Run: headless pygame with SDL's dummy video driver; simulated clock (each Clock.tick advances the game by its frame time, no real sleeping); random seed 0; keys injected as events and as key.get_pressed() state; no mouse input.
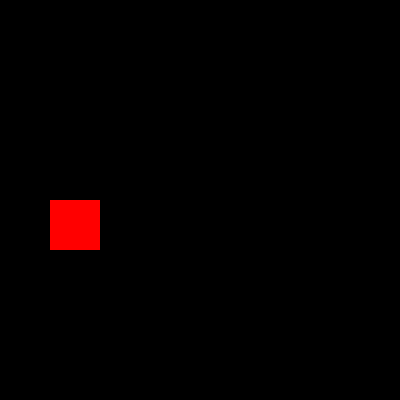
Frame 1 of 4 · flips 1–60 · no input
Frame 2 of 4 · flips 61–180 · tapped SPACE, RETURN · held RIGHT (→), D · screen unchanged from frame 1, image omitted
Frame 3 of 4 · flips 181–300 · held DOWN (↓), S · screen unchanged from frame 2, image omitted
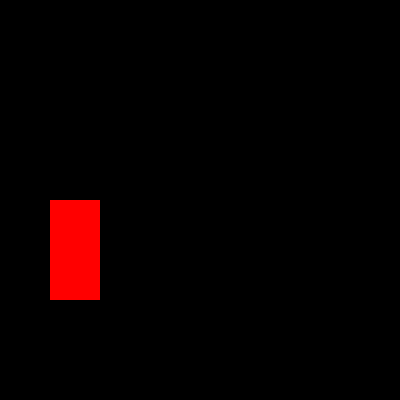
Frame 4 of 4 · flips 301–420 · held LEFT (←), A, UP (↑), W

The pygame program that drew these frames:

import sys

import pygame

from pygame.locals import *


pygame.init()
pygame.display.set_caption('game base')
screen = pygame.display.set_mode((400, 400), 0, 32)
clock = pygame.time.Clock()

pygame.joystick.init()
joysticks = [pygame.joystick.Joystick(i)
             for i in range(pygame.joystick.get_count())]
for joystick in joysticks:
    print(joystick.get_name())

gas = 0
brake = 0
gas_pedal = pygame.Rect(50, 200, 50, 50)
brake_pedal = pygame.Rect(100, 50, 50, 50)
brake_pedal.height = 0
my_square_color = 0

colors = [(255, 0, 0), (0, 255, 0), (0, 0, 255)]
motion = [0, 0, 0, 0, 0, 0]

while True:

    screen.fill((0, 0, 0))

    pygame.draw.rect(screen, colors[my_square_color], gas_pedal)
    pygame.draw.rect(screen, colors[my_square_color], brake_pedal)
    # print(motion)
    # gas_pedal.h += motion[5] * 10

    for event in pygame.event.get():
        if event.type == JOYAXISMOTION:
            print(event)
            if event.axis == 5:
                gas_pedal.height = ((event.value + 1) / 2) * 100
                gas_pedal.y = 100 - ((event.value + 1) / 2) * 100
            if event.axis == 4:
                brake_pedal.height = ((event.value + 1) / 2) * 100
            motion[event.axis] = event.value
        if event.type == JOYHATMOTION:
            print(event)
        if event.type == JOYDEVICEADDED:
            joysticks = [pygame.joystick.Joystick(
                i) for i in range(pygame.joystick.get_count())]
            for joystick in joysticks:
                print(joystick.get_name())
        if event.type == JOYDEVICEREMOVED:
            joysticks = [pygame.joystick.Joystick(
                i) for i in range(pygame.joystick.get_count())]
        if event.type == QUIT:
            pygame.quit()
            sys.exit()
        if event.type == KEYUP:
            if event.key == K_UP:
                gas_pedal.height = 0
        if event.type == KEYDOWN:
            if event.key == K_UP:
                gas_pedal.height = 100
            print(event)

    pygame.display.update()
    clock.tick(60)
